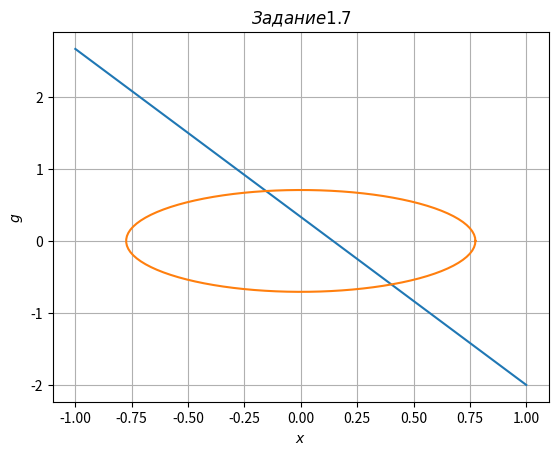

Here is the Python script that generated this plot:
# рисуем графики для наглядности полученного решения
from math import pi
from matplotlib import pyplot as plt
import numpy as np


u=0     #x-position of the center
v=0    #y-position of the center
a=np.sqrt(3/5)     #radius on the x-axis
b=np.sqrt(3/6)    #radius on the y-axis

t = np.linspace(0, 2*pi, 100)
x = np.linspace(-1, 1, 200)
plt.title(r'$Задание 1.7$')
plt.plot(x, ((1 - 7 * x) / 3))
plt.plot(u+a*np.cos(t), v+b*np.sin(t))
plt.grid(True)
plt.xlabel(r'$x$')
plt.ylabel(r'$g$')
plt.show()
